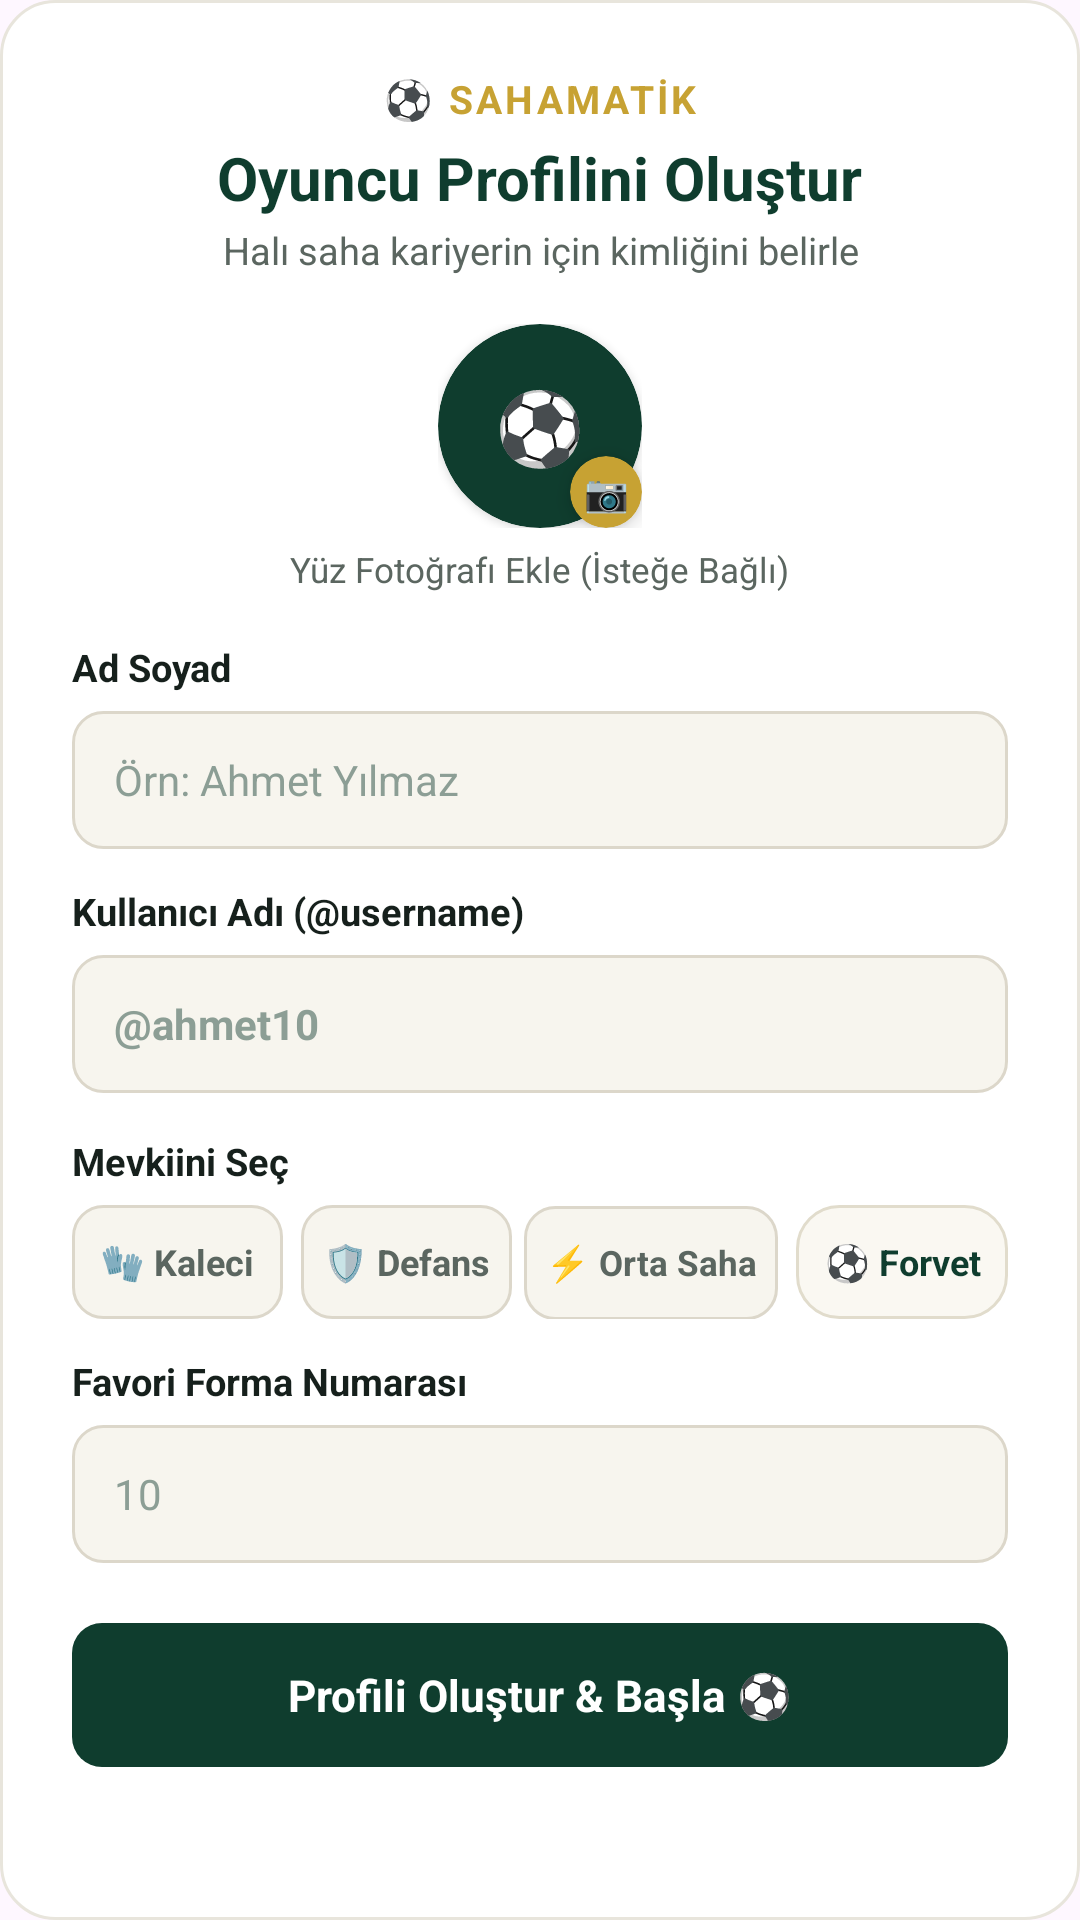

Here is an Android app screen rendered from its layout file. Give the layout XML and the strings, colors and styles it references.
<!-- AndroidManifest.xml: application theme Theme.SahaMatik_Lig -->
<!-- res/layout/dialog_profil_olustur.xml -->
<?xml version="1.0" encoding="utf-8"?>
<LinearLayout xmlns:android="http://schemas.android.com/apk/res/android"
    xmlns:app="http://schemas.android.com/apk/res-auto"
    android:layout_width="match_parent"
    android:layout_height="wrap_content"
    android:background="@drawable/bg_dialog_card"
    android:orientation="vertical"
    android:padding="24dp">

    
    <LinearLayout
        android:layout_width="match_parent"
        android:layout_height="wrap_content"
        android:gravity="center"
        android:orientation="vertical">

        <TextView
            android:layout_width="wrap_content"
            android:layout_height="wrap_content"
            android:letterSpacing="0.08"
            android:text="⚽ SAHAMATİK"
            android:textColor="#C7A233"
            android:textSize="13sp"
            android:textStyle="bold" />

        <TextView
            android:layout_width="wrap_content"
            android:layout_height="wrap_content"
            android:layout_marginTop="4dp"
            android:text="Oyuncu Profilini Oluştur"
            android:textColor="#0F3D2E"
            android:textSize="20sp"
            android:textStyle="bold" />

        <TextView
            android:layout_width="wrap_content"
            android:layout_height="wrap_content"
            android:layout_marginTop="2dp"
            android:gravity="center"
            android:text="Halı saha kariyerin için kimliğini belirle"
            android:textColor="#5B6660"
            android:textSize="12.5sp" />
    </LinearLayout>

    
    <LinearLayout
        android:layout_width="match_parent"
        android:layout_height="wrap_content"
        android:layout_marginTop="16dp"
        android:gravity="center"
        android:orientation="vertical">

        <FrameLayout
            android:id="@+id/containerProfilFotoSec"
            android:layout_width="wrap_content"
            android:layout_height="wrap_content"
            android:clickable="true"
            android:focusable="true">

            <androidx.cardview.widget.CardView
                android:layout_width="68dp"
                android:layout_height="68dp"
                app:cardBackgroundColor="#0F3D2E"
                app:cardCornerRadius="34dp"
                app:cardElevation="2dp">

                <ImageView
                    android:id="@+id/ivProfilFoto"
                    android:layout_width="match_parent"
                    android:layout_height="match_parent"
                    android:scaleType="centerCrop"
                    android:visibility="gone" />

                <TextView
                    android:id="@+id/tvProfilHarf"
                    android:layout_width="match_parent"
                    android:layout_height="match_parent"
                    android:gravity="center"
                    android:text="⚽"
                    android:textColor="#C7A233"
                    android:textSize="24sp"
                    android:textStyle="bold" />
            </androidx.cardview.widget.CardView>

            
            <androidx.cardview.widget.CardView
                android:layout_width="24dp"
                android:layout_height="24dp"
                android:layout_gravity="bottom|end"
                app:cardBackgroundColor="#C7A233"
                app:cardCornerRadius="12dp"
                app:cardElevation="4dp">

                <TextView
                    android:layout_width="match_parent"
                    android:layout_height="match_parent"
                    android:gravity="center"
                    android:text="📷"
                    android:textSize="12sp" />
            </androidx.cardview.widget.CardView>
        </FrameLayout>

        <TextView
            android:layout_width="wrap_content"
            android:layout_height="wrap_content"
            android:layout_marginTop="6dp"
            android:text="Yüz Fotoğrafı Ekle (İsteğe Bağlı)"
            android:textColor="#5B6660"
            android:textSize="11.5sp" />
    </LinearLayout>

    
    <TextView
        android:layout_width="wrap_content"
        android:layout_height="wrap_content"
        android:layout_marginTop="16dp"
        android:text="Ad Soyad"
        android:textColor="#16201C"
        android:textSize="12.5sp"
        android:textStyle="bold" />

    <EditText
        android:id="@+id/etProfilIsim"
        android:layout_width="match_parent"
        android:layout_height="46dp"
        android:layout_marginTop="6dp"
        android:background="@drawable/bg_dialog_input"
        android:hint="Örn: Ahmet Yılmaz"
        android:inputType="textPersonName|textCapWords"
        android:paddingHorizontal="14dp"
        android:textColor="#16201C"
        android:textColorHint="#8C9E95"
        android:textSize="14sp" />

    
    <TextView
        android:layout_width="wrap_content"
        android:layout_height="wrap_content"
        android:layout_marginTop="12dp"
        android:text="Kullanıcı Adı (@username)"
        android:textColor="#16201C"
        android:textSize="12.5sp"
        android:textStyle="bold" />

    <EditText
        android:id="@+id/etProfilUsername"
        android:layout_width="match_parent"
        android:layout_height="46dp"
        android:layout_marginTop="6dp"
        android:background="@drawable/bg_dialog_input"
        android:hint="@ahmet10"
        android:inputType="textNoSuggestions"
        android:paddingHorizontal="14dp"
        android:textColor="#C7A233"
        android:textColorHint="#8C9E95"
        android:textSize="14sp"
        android:textStyle="bold" />

    
    <TextView
        android:id="@+id/tvUsernameDurumUyari"
        android:layout_width="match_parent"
        android:layout_height="wrap_content"
        android:layout_marginTop="4dp"
        android:text="⚠️ Bu kullanıcı adı zaten kullanılıyor!"
        android:textColor="#C0392B"
        android:textSize="11.5sp"
        android:visibility="gone" />

    
    <LinearLayout
        android:id="@+id/layoutUsernameOneriler"
        android:layout_width="match_parent"
        android:layout_height="wrap_content"
        android:layout_marginTop="6dp"
        android:orientation="vertical"
        android:visibility="gone">

        <TextView
            android:layout_width="wrap_content"
            android:layout_height="wrap_content"
            android:text="Önerilen Kullanıcı Adları:"
            android:textColor="#5B6660"
            android:textSize="11sp" />

        <HorizontalScrollView
            android:layout_width="match_parent"
            android:layout_height="wrap_content"
            android:layout_marginTop="4dp"
            android:scrollbars="none">

            <LinearLayout
                android:id="@+id/containerOneriChipleri"
                android:layout_width="wrap_content"
                android:layout_height="wrap_content"
                android:orientation="horizontal" />
        </HorizontalScrollView>
    </LinearLayout>

    
    <TextView
        android:layout_width="wrap_content"
        android:layout_height="wrap_content"
        android:layout_marginTop="14dp"
        android:text="Mevkiini Seç"
        android:textColor="#16201C"
        android:textSize="12.5sp"
        android:textStyle="bold" />

    <LinearLayout
        android:layout_width="match_parent"
        android:layout_height="wrap_content"
        android:layout_marginTop="6dp"
        android:orientation="horizontal">

        <TextView
            android:id="@+id/btnMevkiKaleci"
            android:layout_width="0dp"
            android:layout_height="38dp"
            android:layout_marginEnd="4dp"
            android:layout_weight="1"
            android:background="@drawable/bg_dialog_input"
            android:clickable="true"
            android:focusable="true"
            android:gravity="center"
            android:text="🧤 Kaleci"
            android:textColor="#5B6660"
            android:textSize="12sp"
            android:textStyle="bold" />

        <TextView
            android:id="@+id/btnMevkiDefans"
            android:layout_width="0dp"
            android:layout_height="38dp"
            android:layout_marginHorizontal="2dp"
            android:layout_weight="1"
            android:background="@drawable/bg_dialog_input"
            android:clickable="true"
            android:focusable="true"
            android:gravity="center"
            android:text="🛡️ Defans"
            android:textColor="#5B6660"
            android:textSize="12sp"
            android:textStyle="bold" />

        <TextView
            android:id="@+id/btnMevkiOrtaSaha"
            android:layout_width="0dp"
            android:layout_height="38dp"
            android:layout_marginHorizontal="2dp"
            android:layout_weight="1.2"
            android:background="@drawable/bg_dialog_input"
            android:clickable="true"
            android:focusable="true"
            android:gravity="center"
            android:text="⚡ Orta Saha"
            android:textColor="#5B6660"
            android:textSize="11.5sp"
            android:textStyle="bold" />

        <TextView
            android:id="@+id/btnMevkiForvet"
            android:layout_width="0dp"
            android:layout_height="38dp"
            android:layout_marginStart="4dp"
            android:layout_weight="1"
            android:background="@drawable/bg_format_secim_kart"
            android:clickable="true"
            android:focusable="true"
            android:gravity="center"
            android:text="⚽ Forvet"
            android:textColor="#0F3D2E"
            android:textSize="12sp"
            android:textStyle="bold" />
    </LinearLayout>

    
    <TextView
        android:layout_width="wrap_content"
        android:layout_height="wrap_content"
        android:layout_marginTop="12dp"
        android:text="Favori Forma Numarası"
        android:textColor="#16201C"
        android:textSize="12.5sp"
        android:textStyle="bold" />

    <EditText
        android:id="@+id/etProfilFormaNo"
        android:layout_width="match_parent"
        android:layout_height="46dp"
        android:layout_marginTop="6dp"
        android:background="@drawable/bg_dialog_input"
        android:hint="10"
        android:inputType="number"
        android:maxLength="2"
        android:paddingHorizontal="14dp"
        android:textColor="#16201C"
        android:textColorHint="#8C9E95"
        android:textSize="14sp" />

    
    <TextView
        android:id="@+id/btnProfilKaydet"
        android:layout_width="match_parent"
        android:layout_height="48dp"
        android:layout_marginTop="20dp"
        android:background="@drawable/bg_dialog_btn_primary"
        android:clickable="true"
        android:focusable="true"
        android:gravity="center"
        android:text="Profili Oluştur &amp; Başla ⚽"
        android:textColor="#FFFFFF"
        android:textSize="14.5sp"
        android:textStyle="bold" />

</LinearLayout>
<!-- resources referenced by this layout -->
<resources>
  <!-- drawable bg_dialog_btn_primary (drawable) -->
  <?xml version="1.0" encoding="utf-8"?>
  <shape xmlns:android="http://schemas.android.com/apk/res/android"
      android:shape="rectangle">
      <solid android:color="#0F3D2E" />
      <corners android:radius="10dp" />
  </shape>
  <!-- drawable bg_dialog_card (drawable) -->
  <?xml version="1.0" encoding="utf-8"?>
  <shape xmlns:android="http://schemas.android.com/apk/res/android"
      android:shape="rectangle">
      <solid android:color="#FFFFFF" />
      <stroke android:width="1dp" android:color="#E8E5DC" />
      <corners android:radius="18dp" />
  </shape>
  <!-- drawable bg_dialog_input (drawable) -->
  <?xml version="1.0" encoding="utf-8"?>
  <shape xmlns:android="http://schemas.android.com/apk/res/android"
      android:shape="rectangle">
      <solid android:color="#F7F5EE" />
      <stroke android:width="1dp" android:color="#DCD7CA" />
      <corners android:radius="10dp" />
  </shape>
  <!-- drawable bg_format_secim_kart (drawable) -->
  <?xml version="1.0" encoding="utf-8"?>
  <shape xmlns:android="http://schemas.android.com/apk/res/android">
      <solid android:color="#FAF8F2" />
      <stroke android:width="1dp" android:color="#E1DCCC" />
      <corners android:radius="14dp" />
  </shape>
  <style name="Theme.SahaMatik_Lig" parent="Theme.Material3.DayNight.NoActionBar" />
</resources>
